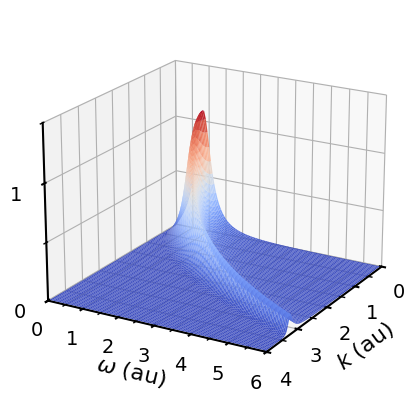

This chart was generated by the following Python code:
# Drude-type_ELF_atomic_unit.py

import os
import sys
import numpy as np
import matplotlib.pyplot as plt
from matplotlib.ticker import MultipleLocator
from matplotlib.ticker import FuncFormatter
from scipy import integrate
from mpl_toolkits.mplot3d import axes3d
from matplotlib import cm


#general parameters of gragh
plt.rcParams["font.family"] = "Arial"                
plt.rcParams["xtick.direction"] = "out"               
plt.rcParams["ytick.direction"] = "out"
plt.rcParams["xtick.minor.visible"] = True  
plt.rcParams["ytick.minor.visible"] = True           
plt.rcParams["xtick.major.width"] = 1.5              
plt.rcParams["ytick.major.width"] = 1.5              
plt.rcParams["xtick.minor.width"] = 1.0              
plt.rcParams["ytick.minor.width"] = 1.0              
plt.rcParams["xtick.major.size"] = 6                
plt.rcParams["ytick.major.size"] = 6                
plt.rcParams["xtick.minor.size"] = 3
plt.rcParams["ytick.minor.size"] = 3
plt.rcParams["font.size"] = 14
plt.rcParams["axes.linewidth"] = 1.5

#CONSTANT
Z_ave = 4 #for Glycine
E_0 = 27.2 # Hartree energy

omega_p = 19.6487041570916 / E_0

#ELF
def drude_function(k, w):
    #parameter(from Z. Tan et al, Rad.Env.Biophys. 45 2(2006) 135-143)
    a = 0.2882925381282788
    b = (19.927 + 0.9807 * Z_ave) / E_0
    c = (13.741 + 0.3215 * Z_ave) / E_0
    w_k = w - k**2/2
    if w_k >= 0:
        return w_k/w * a*w_k/((w_k**2-b**2)**2 + (c*w_k)**2)
    else:
        return 0

drude_ufunc = np.frompyfunc(drude_function, 2, 1)

def main():
    #calculation
    x_ma, y_ma, z_ma = 4, 6, 1.5
    x_ti, y_ti = 0.05, 0.05
    x = np.arange(0.01, x_ma, x_ti)
    y = np.arange(0.01, y_ma, y_ti)
    X, Y = np.meshgrid(x, y)

    Z = drude_ufunc(X, Y)
    Z = np.array(Z, np.float64) # cast object type to float64
            
    #plot 3D graph
    fig = plt.figure(figsize=(6, 5), dpi=300)
    ax = fig.add_subplot(1, 1, 1, projection='3d')
    
    ax.plot_surface(X, Y, Z, rstride=1, cstride=1, cmap=cm.coolwarm)
    ax.view_init(elev=20, azim=30)
    
    #setup for xaxis
    x_min, x_max, x_major, x_minor = 0, x_ma, 1, 0.5
    ax.set_xlim(x_min, x_max)
    ax.xaxis.set_major_locator(MultipleLocator(x_major))
    ax.xaxis.set_minor_locator(MultipleLocator(x_minor))
    ax.set_xlabel('$k$ (au)', fontsize=16)

    #setup for yaxis
    y_min, y_max, y_major, y_minor = 0, y_ma, 1, 0.5
    ax.set_ylim(y_min, y_max)
    ax.yaxis.set_major_locator(MultipleLocator(y_major))
    ax.yaxis.set_minor_locator(MultipleLocator(y_minor))
    ax.set_ylabel('$\omega$ (au)', fontsize=16)

    #setup for zaxis
    z_min, z_max, z_major, z_minor = 0, z_ma, 1, 0.5
    ax.set_zlim(z_min, z_max)
    ax.zaxis.set_major_locator(MultipleLocator(z_major))
    ax.zaxis.set_minor_locator(MultipleLocator(z_minor))
    ax.set_zlabel('Im[$-1/\epsilon(k,\omega)$]', fontsize=16, )
        
if __name__ == '__main__':
    main()